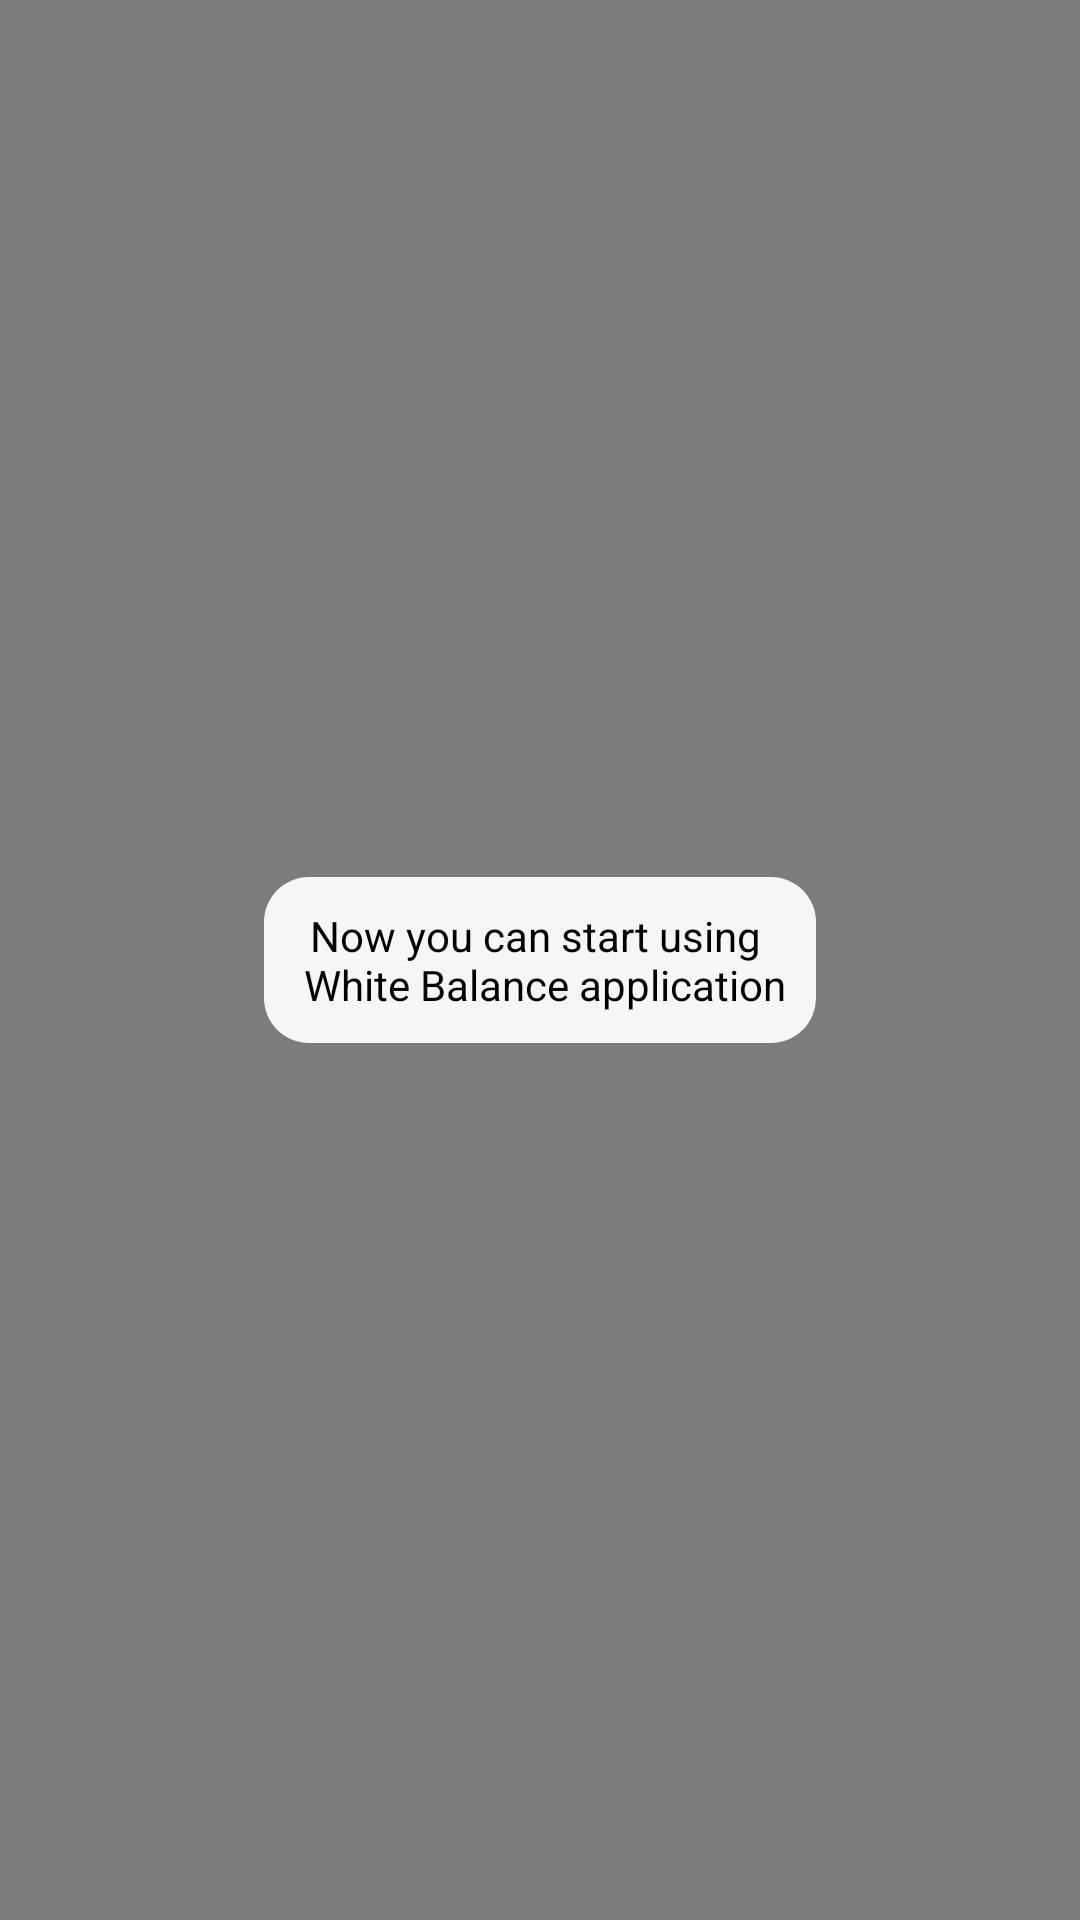

Android layout source for this screen:
<!-- AndroidManifest.xml: application theme Theme.AppCompat.Light -->
<!-- res/layout/converted_photos_layout_transparent4.xml -->
<?xml version="1.0" encoding="utf-8"?>
<RelativeLayout xmlns:android="http://schemas.android.com/apk/res/android"
    xmlns:tools="http://schemas.android.com/tools"
    android:orientation="vertical" android:layout_width="match_parent"
    android:layout_height="match_parent"
    android:background="#80000000"
    tools:context=".ConvertedPhotos"
    android:id="@+id/converted_photos_transparent4">

    <RelativeLayout
        android:id="@+id/guide7_next"
        android:layout_width="wrap_content"
        android:layout_height="wrap_content"
        android:layout_gravity="center"
        android:layout_centerInParent="true">
        <TextView
            android:id="@+id/guide7"
            android:layout_width="wrap_content"
            android:layout_height="wrap_content"
            android:text="@string/guide7"
            android:textColor="@android:color/black"
            android:background="@drawable/round_background"
            android:gravity="center_horizontal"/>
    </RelativeLayout>

</RelativeLayout>
<!-- resources referenced by this layout -->
<resources>
  <!-- drawable round_background (drawable) -->
  <?xml version="1.0" encoding="utf-8"?>
  <shape xmlns:android="http://schemas.android.com/apk/res/android"
      android:shape="rectangle">
      <solid android:color="#eeffffff" />
      <corners android:bottomRightRadius="15dp"
          android:bottomLeftRadius="15dp"
          android:topRightRadius="15dp"
          android:topLeftRadius="15dp"/>
      <padding android:left="10dp"
          android:right="10dp"
          android:bottom="10dp"
          android:top="10dp"/>
  </shape>
  <string name="guide7">Now you can start using \n White Balance application</string>
</resources>
